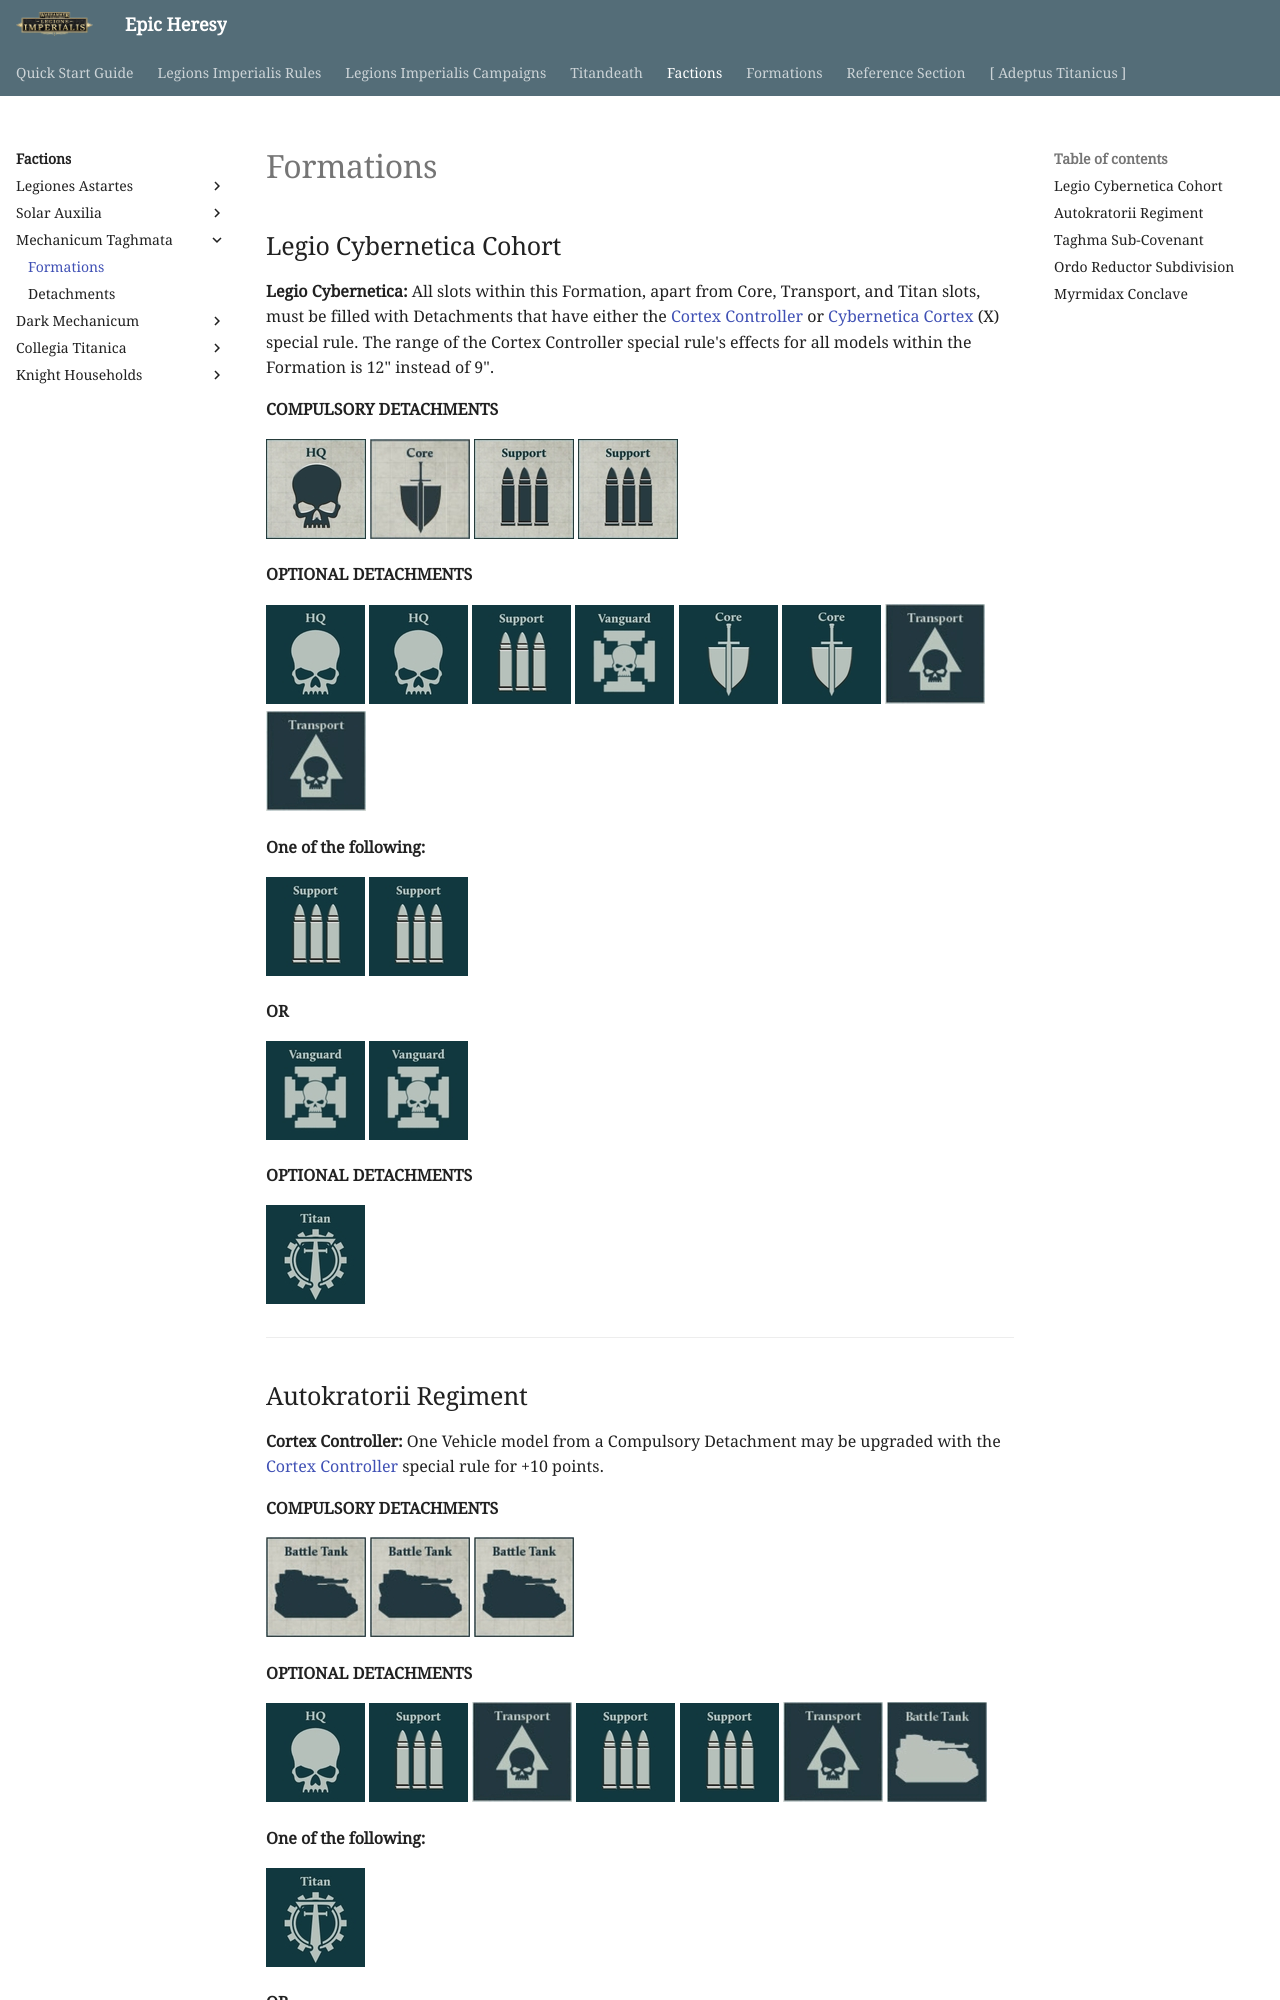

repository: BBBase-EHeresy-PPPub/EHeresy · page: li2023/factions/mechanicum_taghmata/formations/index.html · generator: mkdocs

## Legio Cybernetica Cohort

**Legio Cybernetica:** All slots within this Formation, apart from Core, Transport, and Titan slots, must be filled with Detachments that have either the [Cortex Controller] or [Cybernetica Cortex] (X) special rule. The range of the Cortex Controller special rule's effects for all models within the Formation is 12" instead of 8".

**COMPULSORY DETACHMENTS**

[![](../../media/factions/mechanicum_taghmata/compulsory_hq.jpg){ width=100 height=100 }](../../factions/mechanicum_taghmata/detachments.md#hq-detachments) [![](../../media/factions/mechanicum_taghmata/compulsory_core.jpg){ width=100 height=100 }](../../factions/mechanicum_taghmata/detachments.md#core-detachments) [![](../../media/factions/mechanicum_taghmata/compulsory_support.jpg){ width=100 height=100 }](../../factions/mechanicum_taghmata/detachments.md#support-detachments) [![](../../media/factions/mechanicum_taghmata/compulsory_support.jpg){ width=100 height=100 }](../../factions/mechanicum_taghmata/detachments.md#support-detachments)

**OPTIONAL DETACHMENTS**

[![](../../media/factions/mechanicum_taghmata/optional_hq.jpg){ width=99 height=99 }](../../factions/mechanicum_taghmata/detachments.md#hq-detachments) [![](../../media/factions/mechanicum_taghmata/optional_hq.jpg){ width=99 height=99 }](../../factions/mechanicum_taghmata/detachments.md#hq-detachments) [![](../../media/factions/mechanicum_taghmata/optional_support.jpg){ width=99 height=99 }](../../factions/mechanicum_taghmata/detachments.md#support-detachments) [![](../../media/factions/mechanicum_taghmata/optional_vanguard.jpg){ width=99 height=99 }](../../factions/mechanicum_taghmata/detachments.md#vanguard-detachments) [![](../../media/factions/mechanicum_taghmata/optional_core.jpg){ width=99 height=99 }](../../factions/mechanicum_taghmata/detachments.md#core-detachments) [![](../../media/factions/mechanicum_taghmata/optional_core.jpg){ width=99 height=99 }](../../factions/mechanicum_taghmata/detachments.md#core-detachments) [![](../../media/factions/mechanicum_taghmata/optional_transport.jpg){ width=100 height=100 }](detachments.md#transport-detachments) [![](../../media/factions/mechanicum_taghmata/optional_transport.jpg){ width=100 height=100 }](detachments.md#transport-detachments)

**One of the following:**

[![](../../media/factions/mechanicum_taghmata/optional_support.jpg){ width=99 height=99 }](../../factions/mechanicum_taghmata/detachments.md#support-detachments) [![](../../media/factions/mechanicum_taghmata/optional_support.jpg){ width=99 height=99 }](../../factions/mechanicum_taghmata/detachments.md#support-detachments)

**OR**

[![](../../media/factions/mechanicum_taghmata/optional_vanguard.jpg){ width=99 height=99 }](../../factions/mechanicum_taghmata/detachments.md#vanguard-detachments) [![](../../media/factions/mechanicum_taghmata/optional_vanguard.jpg){ width=99 height=99 }](../../factions/mechanicum_taghmata/detachments.md#vanguard-detachments)

[![](../../media/factions/collegia_titanica/optional_titan.jpg){ width=99 height=99 }](../../factions/collegia_titanica/detachments.md#titan-detachments)

---
